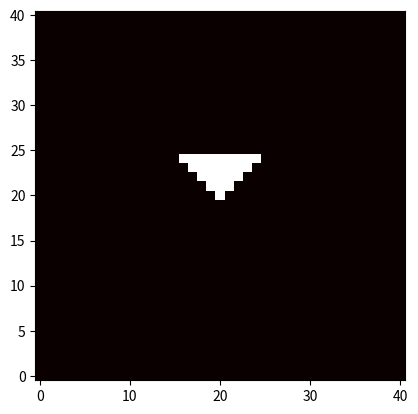

Reproduce this figure in Python.
import random
import matplotlib.pyplot as plt

# Set your wildfire parameters
wildfire_lat = 0
wildfire_lon = 0
node_dist = 1
scheduler = {
    0: {(wildfire_lon, wildfire_lat)}
}
burned = set()
last_task = 0
cur_task = 0
grid_size = 20  # Define the size of the grid
grid = [[0 for _ in range(2 * grid_size + 1)] for _ in range(2 * grid_size + 1)]

# Function to calculate the probability of spread
def calc_prob(node1, node2):
    if node2[0] > node1[0] and node2[0] < 5:
        return 1
    return 0

# Function to calculate the time to spread
def calc_time(node1, node2):
    return 1

# Event handler for keyboard input
stop_requested = False
def on_key(event):
    global stop_requested
    if event.key == 'q':
        stop_requested = True

# Turn on interactive mode for matplotlib
plt.ion()
fig, ax = plt.subplots()
fig.canvas.mpl_connect('key_press_event', on_key)

while cur_task <= last_task and not stop_requested:
    if cur_task in scheduler:
        for node in scheduler[cur_task]:
            x, y = node[0] + grid_size, node[1] + grid_size
            grid[x][y] = 1

            for lon_dist in range(-1, 2):
                for lat_dist in range(-1, 2):
                    if lon_dist == 0 and lat_dist == 0:
                        continue
                    next_node = (node[0] - lon_dist * node_dist, node[1] - lat_dist * node_dist)
                    if next_node in burned:
                        continue
                    if random.random() > calc_prob(node, next_node):
                        continue
                    next_time = calc_time(node, next_node) + cur_task
                    last_task = max(last_task, next_time)
                    if next_time in scheduler:
                        scheduler[next_time].add(next_node)
                    else:
                        scheduler[next_time] = {next_node}
            burned.add(node)

            ax.imshow(grid, cmap='hot', interpolation='nearest', origin='lower')
            plt.pause(0.001)

    cur_task += 1

# Disconnect the event handler and close the plot
fig.canvas.mpl_disconnect(fig.canvas.mpl_connect('key_press_event', on_key))
plt.ioff()
plt.show()
